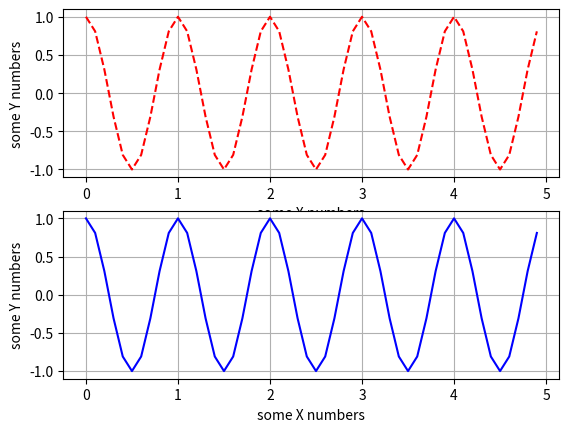

Here is the Python script that generated this plot:
# [redacted]
# pip install matplotlib
# pip install numpy

import matplotlib.pyplot as plt
import numpy as np


def f(x):
    temp = np.cos(2*np.pi*x)
    return temp


x = np.arange(0.0, 5.0, 0.1)

plt.subplot(211)
plt.plot(x, np.cos(2*np.pi*x), 'r--')

# ---------------------------------------------

plt.grid()
plt.ylabel('some Y numbers')
plt.xlabel('some X numbers')

# ---------------------------------------------

plt.subplot(212)
plt.plot(x, f(x), 'b')

# ---------------------------------------------

plt.grid()
plt.ylabel('some Y numbers')
plt.xlabel('some X numbers')

# ---------------------------------------------

plt.show()
